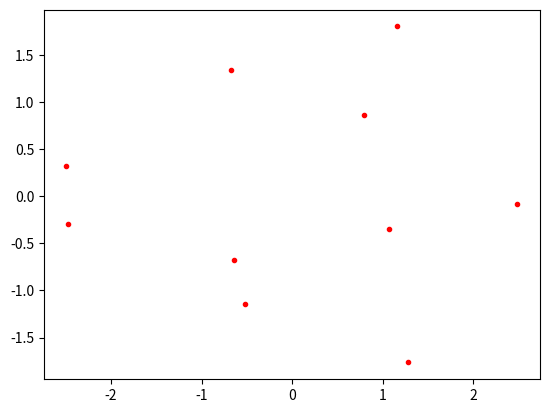
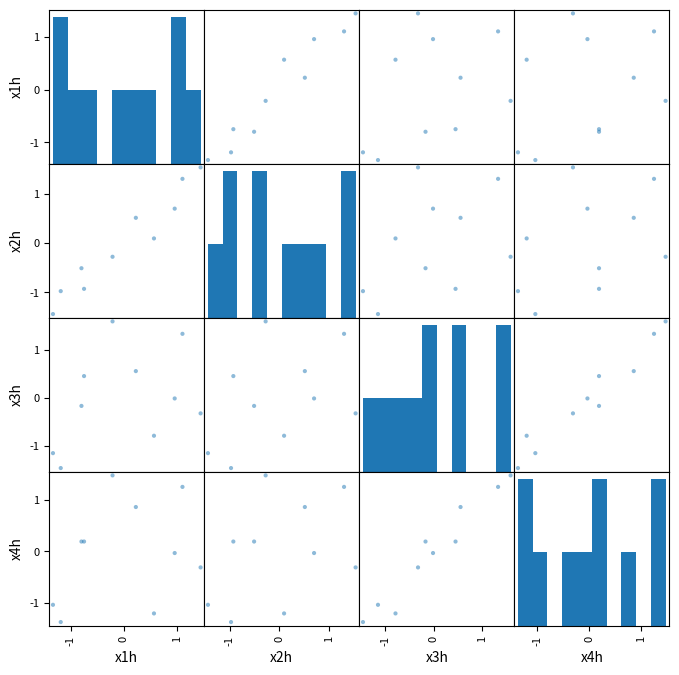

These figures' Python source, in order:
# %%
import numpy as np 
import pandas as pd
import matplotlib.pyplot as plt
from scipy import stats

x1 = [86, 71, 42, 62, 96, 39, 50, 78, 51, 89] 
x2 = [79, 75, 43, 58, 97, 33, 53, 66, 44, 92]
x3 = [67, 78, 39, 98, 61, 45, 64, 52, 76, 93]
x4 = [68, 84, 44, 95, 63, 50, 72, 47, 72, 91]


x1h = (x1-np.mean(x1))/np.std(x1, ddof=1)
x2h = (x2-np.mean(x2))/np.std(x2, ddof=1)
x3h = (x3-np.mean(x3))/np.std(x3, ddof=1)
x4h = (x4-np.mean(x4))/np.std(x4, ddof=1)

COV = np.cov([x1h, x2h, x3h, x4h])
L, A = np.linalg.eig(COV)

z1 = A[0,0] * (x1h-np.mean(x1h)) + A[1,0] * (x2h-np.mean(x2h)) + A[2,0] * (x3h-np.mean(x3h)) + A[3,0] * (x4h-np.mean(x4h))
z2 = A[0,1] * (x1h-np.mean(x1h)) + A[1,1] * (x2h-np.mean(x2h)) + A[2,1] * (x3h-np.mean(x3h)) + A[3,1] * (x4h-np.mean(x4h))


frame = pd.DataFrame({'X1' : x1, 'X2' : x2, 'x3' : x3, 'x4' : x4, 'x1h':x1h, 'x2h':x2h, 'x3h':x3h, 'x4h':x4h, 'z1':z1, 'z2':z2})
frame = frame.assign(z1_order=len(frame.z1) - stats.mstats.rankdata(frame.z1)+1)
print("L=", L)
print("A=", A)
plt.plot(z1, z2, '.', color = 'red')

# %%
frame

# %%
frame2 = frame.drop(columns = ['X1', 'X2', 'x3', 'x4', 'z1', 'z2', 'z1_order'])
frame2
# %%
pd.plotting.scatter_matrix(frame2, alpha=0.5, figsize=(8, 8))